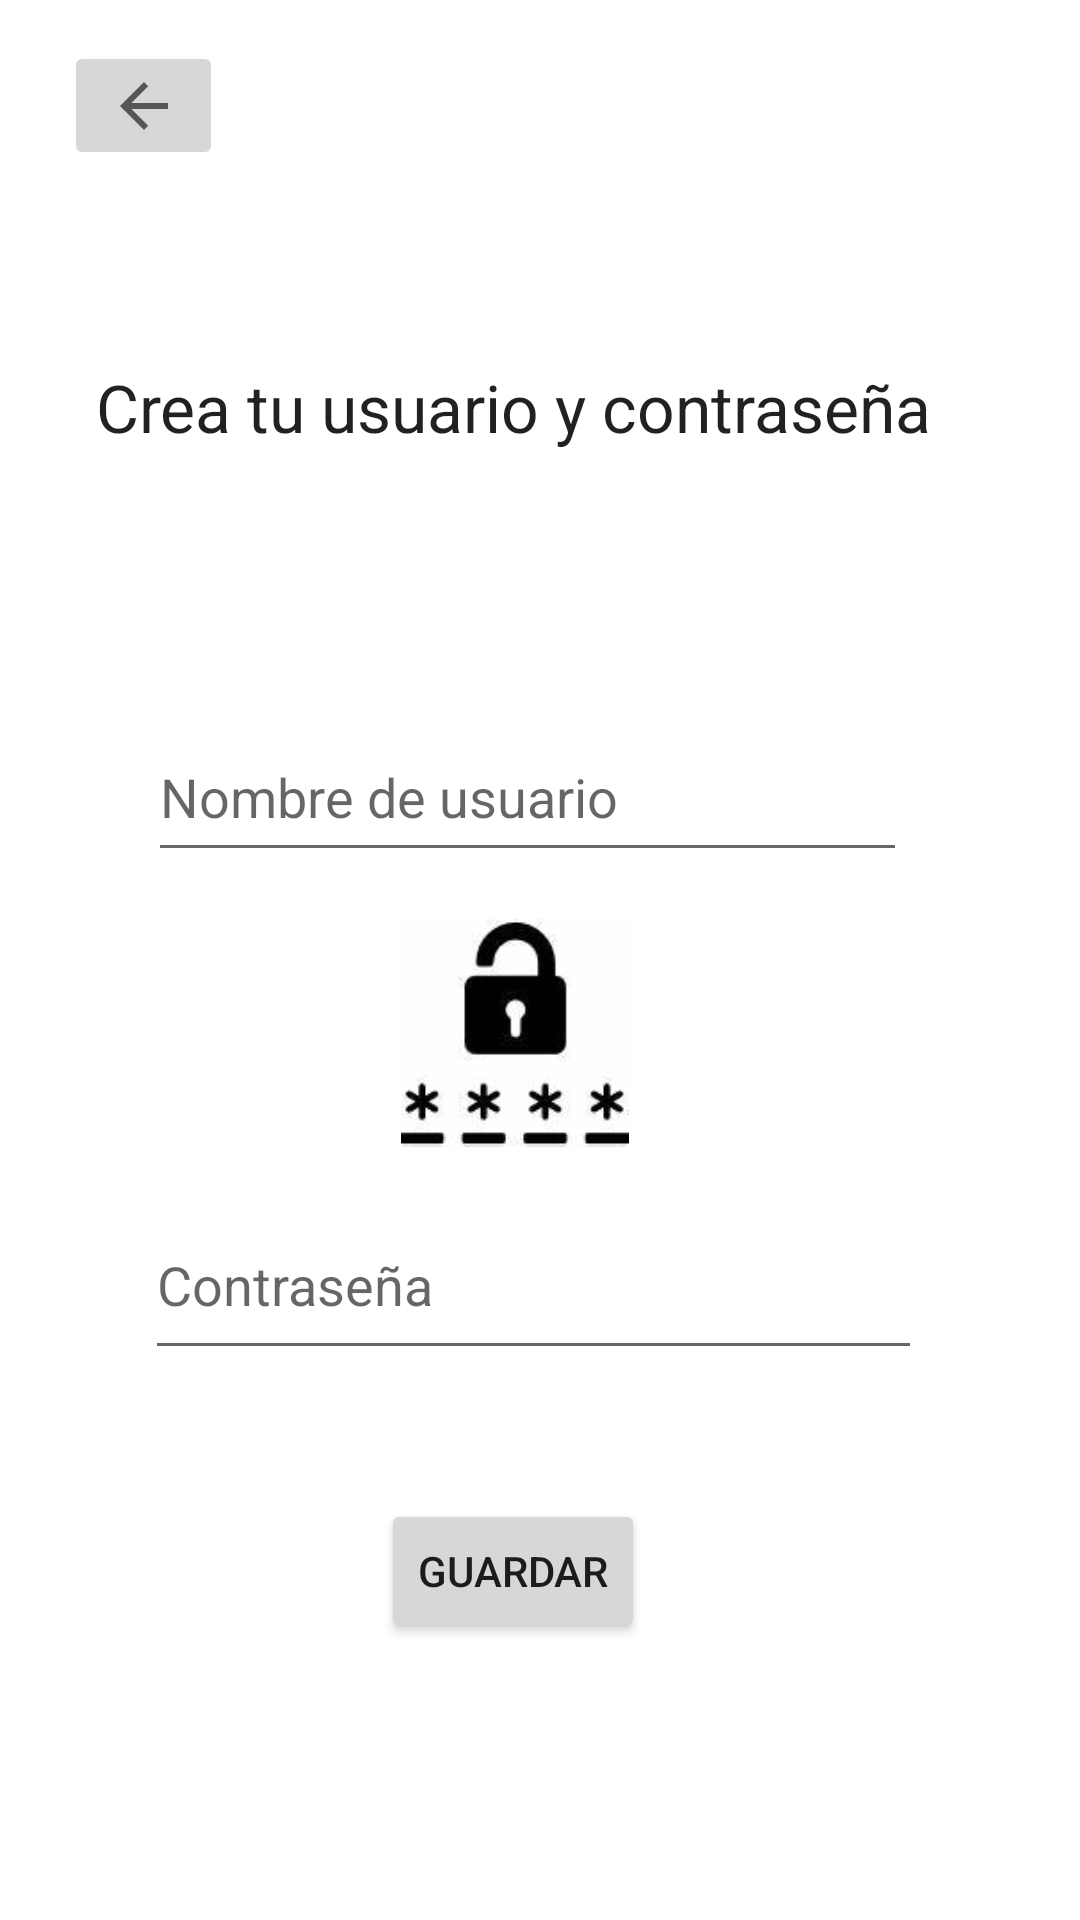

Layout XML and referenced resources for this Android screen:
<!-- AndroidManifest.xml: application theme Theme.App_educativa -->
<!-- res/layout/activity_usuario_maestro.xml -->
<?xml version="1.0" encoding="utf-8"?>
<androidx.constraintlayout.widget.ConstraintLayout xmlns:android="http://schemas.android.com/apk/res/android"
    xmlns:app="http://schemas.android.com/apk/res-auto"
    xmlns:tools="http://schemas.android.com/tools"
    android:layout_width="match_parent"
    android:layout_height="match_parent"
    tools:context=".Inicio_sesion.usuario_maestro">

    <TextView
        android:id="@+id/textView10"
        android:layout_width="wrap_content"
        android:layout_height="wrap_content"
        android:text="@string/usuario"
        android:textAppearance="@style/TextAppearance.AppCompat.Large"
        app:layout_constraintBottom_toBottomOf="parent"
        app:layout_constraintEnd_toEndOf="parent"
        app:layout_constraintHorizontal_bias="0.392"
        app:layout_constraintStart_toStartOf="parent"
        app:layout_constraintTop_toTopOf="parent"
        app:layout_constraintVertical_bias="0.198" />

    <Button
        android:id="@+id/button7"
        android:layout_width="wrap_content"
        android:layout_height="wrap_content"
        android:onClick="guardar"
        android:text="@string/boton_registro"
        app:layout_constraintBottom_toBottomOf="parent"
        app:layout_constraintEnd_toEndOf="parent"
        app:layout_constraintHorizontal_bias="0.467"
        app:layout_constraintStart_toStartOf="parent"
        app:layout_constraintTop_toTopOf="parent"
        app:layout_constraintVertical_bias="0.844" />

    <EditText
        android:id="@+id/contraseña"
        android:layout_width="259dp"
        android:layout_height="60dp"
        android:ems="10"
        android:hint="@string/contraseña"
        android:inputType="numberPassword"
        app:layout_constraintBottom_toBottomOf="parent"
        app:layout_constraintEnd_toEndOf="parent"
        app:layout_constraintHorizontal_bias="0.48"
        app:layout_constraintStart_toStartOf="parent"
        app:layout_constraintTop_toTopOf="parent"
        app:layout_constraintVertical_bias="0.684" />

    <EditText
        android:id="@+id/nombre_usuario"
        android:layout_width="253dp"
        android:layout_height="53dp"
        android:ems="10"
        android:hint="@string/nombre_usuario"
        android:inputType="textPersonName"
        app:layout_constraintBottom_toBottomOf="parent"
        app:layout_constraintEnd_toEndOf="parent"
        app:layout_constraintHorizontal_bias="0.462"
        app:layout_constraintStart_toStartOf="parent"
        app:layout_constraintTop_toTopOf="parent"
        app:layout_constraintVertical_bias="0.405" />

    <ImageButton
        android:id="@+id/imageButton2"
        android:layout_width="53dp"
        android:layout_height="43dp"
        android:onClick="regreso_maestro"
        app:layout_constraintBottom_toBottomOf="parent"
        app:layout_constraintEnd_toEndOf="parent"
        app:layout_constraintHorizontal_bias="0.069"
        app:layout_constraintStart_toStartOf="parent"
        app:layout_constraintTop_toTopOf="parent"
        app:layout_constraintVertical_bias="0.023"
        app:srcCompat="?attr/actionModeCloseDrawable" />

    <ImageView
        android:id="@+id/imageView14"
        android:layout_width="99dp"
        android:layout_height="86dp"
        app:layout_constraintBottom_toBottomOf="parent"
        app:layout_constraintEnd_toEndOf="parent"
        app:layout_constraintHorizontal_bias="0.477"
        app:layout_constraintStart_toStartOf="parent"
        app:layout_constraintTop_toTopOf="parent"
        app:layout_constraintVertical_bias="0.063"
        app:srcCompat="@drawable/icono_maestro" />

    <ImageView
        android:id="@+id/imageView15"
        android:layout_width="82dp"
        android:layout_height="76dp"
        app:layout_constraintBottom_toBottomOf="parent"
        app:layout_constraintEnd_toEndOf="parent"
        app:layout_constraintHorizontal_bias="0.474"
        app:layout_constraintStart_toStartOf="parent"
        app:layout_constraintTop_toTopOf="parent"
        app:layout_constraintVertical_bias="0.285"
        app:srcCompat="@drawable/icono_persona" />

    <ImageView
        android:id="@+id/imageView16"
        android:layout_width="85dp"
        android:layout_height="76dp"
        app:layout_constraintBottom_toBottomOf="parent"
        app:layout_constraintEnd_toEndOf="parent"
        app:layout_constraintHorizontal_bias="0.469"
        app:layout_constraintStart_toStartOf="parent"
        app:layout_constraintTop_toTopOf="parent"
        app:layout_constraintVertical_bias="0.543"
        app:srcCompat="@drawable/icono_contrasena" />
</androidx.constraintlayout.widget.ConstraintLayout>
<!-- resources referenced by this layout -->
<resources>
  <!-- drawable icono_contrasena: jpg bitmap (drawable, 3209 bytes) -->
  <string name="boton_registro">Guardar</string>
  <string name="nombre_usuario">Nombre de usuario</string>
  <string name="usuario">Crea tu usuario y contraseña</string>
  <style name="Theme.App_educativa" parent="Theme.MaterialComponents.DayNight.DarkActionBar">
          
          <item name="colorPrimary">@color/purple_500</item>
          <item name="colorPrimaryVariant">@color/purple_700</item>
          <item name="colorOnPrimary">@color/white</item>
          
          <item name="colorSecondary">@color/teal_200</item>
          <item name="colorSecondaryVariant">@color/teal_700</item>
          <item name="colorOnSecondary">@color/black</item>
          
          <item name="android:statusBarColor" tools:targetApi="l">?attr/colorPrimaryVariant</item>
          
      </style>
  <!-- not gathered from this repository: default colours our renderer supplied (Android Studio template values) -->
  <color name="purple_500">#FF6200EE</color>
  <color name="purple_700">#FF3700B3</color>
  <color name="teal_200">#FF03DAC5</color>
  <color name="teal_700">#FF018786</color>
  <color name="black">#FF000000</color>
  <color name="white">#FFFFFFFF</color>
</resources>
